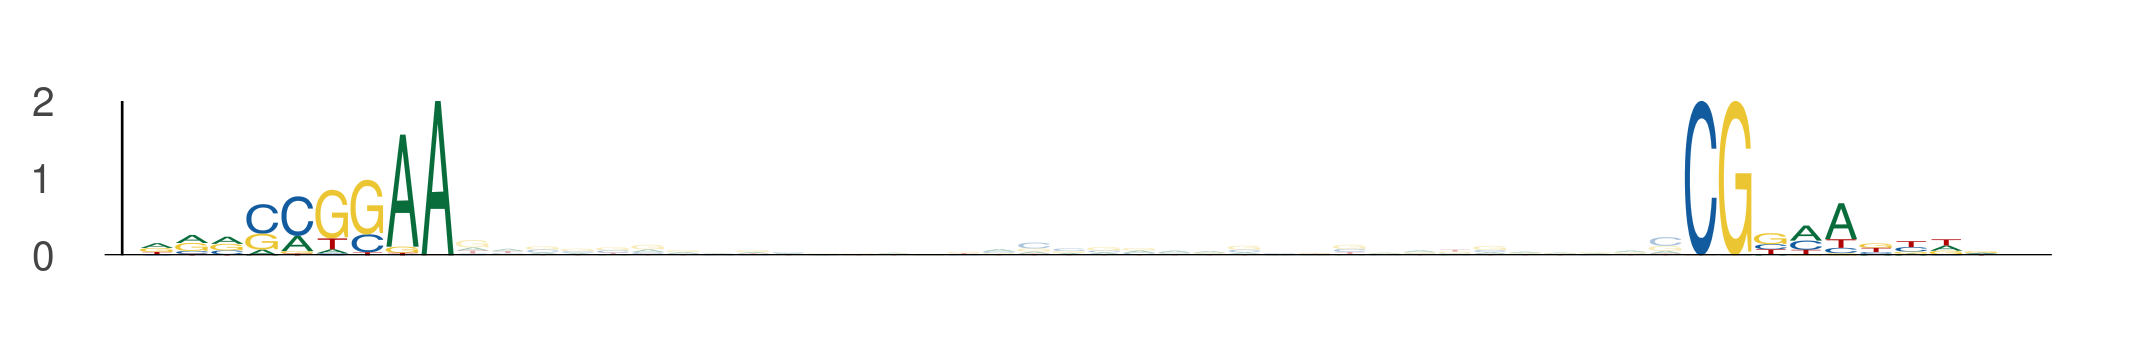

Data behind this chart, as committed beside it:
seq_index, start_position, end_position, is_reversed_complement
3062, 17, 26, 0
3062, 61, 70, 0
3494, 77, 86, 0
3494, 121, 130, 0
4725, 11, 20, 0
4725, 55, 64, 0
5048, 53, 62, 0
5048, 97, 106, 0
5006, 7, 16, 0
5006, 51, 60, 0
5392, 33, 42, 0
5392, 77, 86, 0
663, 31, 40, 0
663, 75, 84, 0
3142, 89, 98, 0
3142, 133, 142, 0
4428, 69, 78, 0
4428, 113, 122, 0
2132, 77, 86, 0
2132, 121, 130, 0
1852, 89, 98, 0
1852, 133, 142, 0
526, 55, 64, 0
526, 99, 108, 0
5106, 1, 10, 0
5106, 45, 54, 0
6129, 77, 86, 0
6129, 121, 130, 0
541, 70, 79, 0
541, 114, 123, 0
5929, 87, 96, 0
5929, 131, 140, 0
3477, 99, 108, 0
3477, 143, 152, 0
5615, 27, 36, 0
5615, 71, 80, 0
4966, 77, 86, 0
4966, 121, 130, 0
3466, 56, 65, 0
3466, 100, 109, 0
5, 0, 9, 0
5, 44, 53, 0
5827, 113, 122, 0
5827, 157, 166, 0
1029, 101, 110, 0
1029, 145, 154, 0
864, 5, 14, 0
864, 49, 58, 0
1436, 83, 92, 0
1436, 127, 136, 0
5109, 5, 14, 0
5109, 49, 58, 0
3066, 1, 10, 0
3066, 45, 54, 0
5162, 55, 64, 0
5162, 99, 108, 0
2560, 77, 86, 0
2560, 121, 130, 0
5600, 5, 14, 0
5600, 49, 58, 0
... 134 more rows
